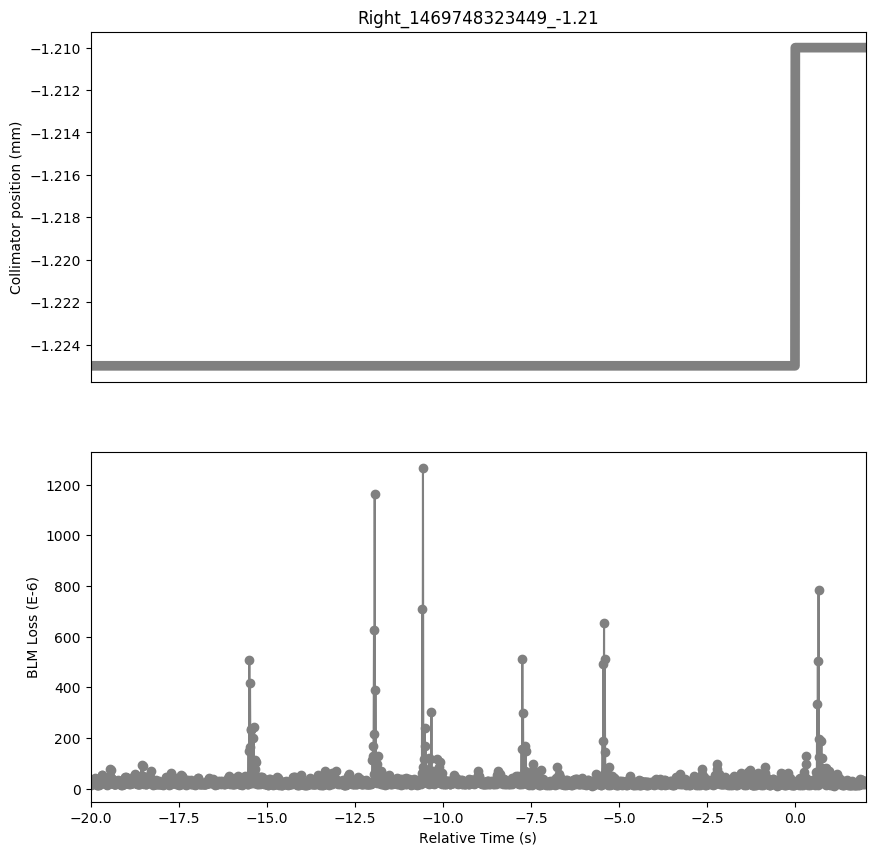

Values plotted in this chart, from the file beside it:
Timestamp, position, BLMTI.06R7.B1E10_TCLA.A6R7.B1
1469748303450, -1.225, 1.8824e-05
1469748303460, -1.225, 1.6652e-05
1469748303470, -1.225, 1.8824e-05
1469748303480, -1.225, 2.3891999999999998e-05
1469748303490, -1.225, 1.9548e-05
1469748303500, -1.225, 2.3168000000000002e-05
1469748303510, -1.225, 2.1358e-05
1469748303520, -1.225, 2.353e-05
1469748303530, -1.225, 2.6788000000000002e-05
1469748303540, -1.225, 2.8236e-05
1469748303550, -1.225, 2.6788000000000002e-05
1469748303560, -1.225, 2.2805999999999998e-05
1469748303570, -1.225, 4.2716e-05
1469748303580, -1.225, 2.4616e-05
1469748303590, -1.225, 1.8100000000000003e-05
1469748303600, -1.225, 1.8100000000000003e-05
1469748303610, -1.225, 1.7738e-05
1469748303620, -1.225, 1.7738e-05
1469748303630, -1.225, 1.5204e-05
1469748303640, -1.225, 1.6652e-05
1469748303650, -1.225, 1.629e-05
1469748303660, -1.225, 1.7375999999999998e-05
1469748303670, -1.225, 1.991e-05
1469748303680, -1.225, 1.7375999999999998e-05
1469748303690, -1.225, 1.6652e-05
1469748303700, -1.225, 2.0272000000000002e-05
1469748303710, -1.225, 2.8598000000000003e-05
1469748303720, -1.225, 4.0544000000000003e-05
1469748303730, -1.225, 2.9684000000000002e-05
1469748303740, -1.225, 2.4616e-05
1469748303750, -1.225, 2.6426e-05
1469748303760, -1.225, 5.5023999999999994e-05
1469748303770, -1.225, 5.611e-05
1469748303780, -1.225, 2.896e-05
1469748303790, -1.225, 2.9321999999999998e-05
1469748303800, -1.225, 2.6426e-05
1469748303810, -1.225, 3.6200000000000006e-05
1469748303820, -1.225, 3.1856e-05
1469748303830, -1.225, 2.715e-05
1469748303840, -1.225, 2.4616e-05
1469748303850, -1.225, 2.2444e-05
1469748303860, -1.225, 2.353e-05
1469748303870, -1.225, 1.8100000000000003e-05
1469748303880, -1.225, 1.8100000000000003e-05
1469748303890, -1.225, 1.8462e-05
1469748303900, -1.225, 2.0996e-05
1469748303910, -1.225, 2.2444e-05
1469748303920, -1.225, 1.629e-05
1469748303930, -1.225, 1.9186e-05
1469748303940, -1.225, 2.2444e-05
1469748303950, -1.225, 3.5838000000000005e-05
1469748303960, -1.225, 4.0906e-05
1469748303970, -1.225, 2.715e-05
1469748303980, -1.225, 3.6924e-05
1469748303990, -1.225, 4.9956e-05
1469748304000, -1.225, 7.783e-05
1469748304010, -1.225, 7.5658e-05
1469748304020, -1.225, 4.0906e-05
1469748304030, -1.225, 2.4254000000000002e-05
1469748304040, -1.225, 3.6562e-05
... 2,141 more rows
